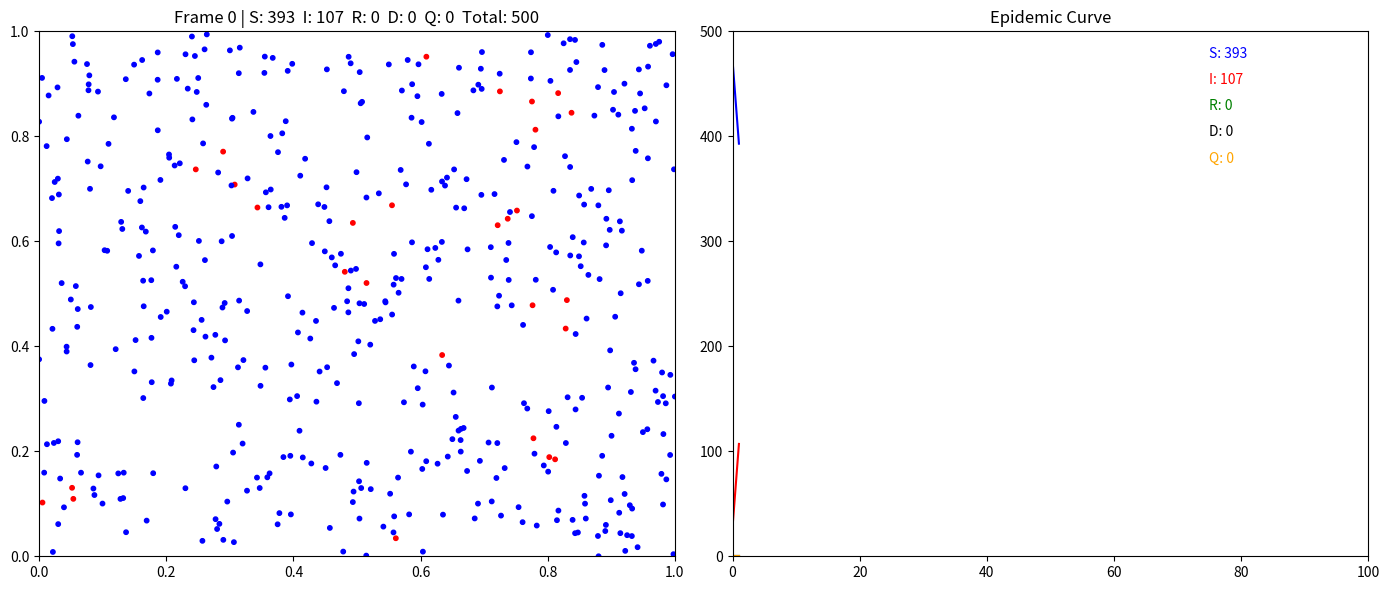

Here is the Python script that generated this plot:
import numpy as np
import matplotlib.pyplot as plt
import matplotlib.animation as animation
import csv
import random

## CHANGABLE; CHATGPT DAJE RAZNE COMBOS
NUM_AGENTS = 500                  # dovoljno ljudi da se vide efekti, ali da nije previše sporo
INIT_INFECTED = 10               # počinje s manjom bazom zaraženih da krene "eksplozija"
INFECTION_RADIUS_BASE = 0.07     # umjereni radius zaraze - nije preširok da se ne razmaše odmah
INFECTION_PROB_BASE = 0.15       # solidna šansa da se zarazi netko u blizini
RECOVERY_TIME = 100              # dovoljno dugo da se vidi razdoblje širenja i pada
DEATH_PROB = 0.07                # realna umjerena smrtnost - izaziva strah i dinamiku
NEW_INFECTION_EVERY = 20         # povremena “nova infekcija iz okoline” da se sustav ne smiri prerano

# Karantena settings
QUARANTINE_PROB = 0.4            # dosta ljudi ide u karantenu, pa se vidi koliko to usporava širenje
QUARANTINE_POS = np.array([0.5, 0.5])
QUARANTINE_RADIUS = 0.1
QUARANTINE_SPEED_FACTOR = 0.02   # karantena je spora, ali ne mrtva, ipak se kreću ka “sigurnom mjestu”


# Agent states
SUSCEPTIBLE, INFECTED, RECOVERED, DEAD, QUARANTINED = 0, 1, 2, 3, 4
STATE_COLORS = {
    SUSCEPTIBLE: 'blue',
    INFECTED: 'red',
    RECOVERED: 'green',
    DEAD: 'black',
    QUARANTINED: 'orange'
}

class Agent:
    def __init__(self):
        self.pos = np.random.rand(2)
        self.vel = (np.random.rand(2) - 0.5) * 0.02
        self.state = SUSCEPTIBLE
        self.infection_timer = 0
        self.is_super_spreader = False
        self.speed_factor = 1.0  # umor smanjuje speed, počinje na 1

    def move(self):
        if self.state == DEAD:
            return
        if self.state == QUARANTINED:
            # Agent se sporo kreće prema karanteni unutar radijusa
            direction = QUARANTINE_POS - self.pos
            dist = np.linalg.norm(direction)
            if dist > QUARANTINE_RADIUS:
                direction = direction / dist  # unit vector
                self.pos += direction * 0.005  # sporo prema karanteni
            # dodaj mali šum za realističnost
            self.pos += (np.random.rand(2) - 0.5) * 0.001
            return
        
        # normalno kretanje s umorom
        self.pos += self.vel * self.speed_factor
        # odbijanje od zidova
        for i in [0, 1]:
            if self.pos[i] < 0 or self.pos[i] > 1:
                self.vel[i] *= -1
        # dodaj šum u poziciju
        self.pos += (np.random.rand(2) - 0.5) * 0.001
        self.pos = np.clip(self.pos, 0, 1)

    def infect(self):
        if self.state == SUSCEPTIBLE:
            self.state = INFECTED
            self.infection_timer = RECOVERY_TIME
            # 10% šansa da je super širitelj (širi virus dalje i jače)
            self.is_super_spreader = (random.random() < 0.1)

    def update(self):
        
        if self.state == DEAD:
            return

        if self.state == INFECTED:
            # s vremenom infekcije, umor raste pa se kreće sporije
            self.speed_factor = max(0.1, 1 - (RECOVERY_TIME - self.infection_timer) / RECOVERY_TIME)
            self.move()  # **dodaj ovo! agent se kreće i kad je zaražen**
            self.infection_timer -= 1
            
            # 30% šanse da se povuče u karantenu na početku infekcije
            if self.infection_timer == RECOVERY_TIME - 5 and random.random() < QUARANTINE_PROB:
                self.state = QUARANTINED
            
            if self.infection_timer <= 0:
                if np.random.rand() < DEATH_PROB:
                    self.state = DEAD
                else:
                    self.state = RECOVERED
                self.speed_factor = 1.0  # reset

        elif self.state == QUARANTINED:
            # Karantena traje do kraja infekcije
            # kreće se sporo prema karanteni u move() pozivu (zapravo u update logici si to uredno odradio)
            self.infection_timer -= 1
            if self.infection_timer <= 0:
                if np.random.rand() < DEATH_PROB:
                    self.state = DEAD
                else:
                    self.state = RECOVERED
                self.speed_factor = 1.0  # reset

            # Karantena ima poseban move kod kojeg se polako giba prema karanteni,
            # jer je u move() logici definirano za QUARANTINED state

            self.move()

        else:
            # zdrav (susceptible ili recovered) ide normalno
            self.speed_factor = 1.0
            self.move()



agents = [Agent() for _ in range(NUM_AGENTS)]
for i in range(min(INIT_INFECTED, NUM_AGENTS)):
    agents[i].infect()

history_S, history_I, history_R, history_D, history_Q = [], [], [], [], []

fig, (ax1, ax2) = plt.subplots(1, 2, figsize=(14, 6))
sc = ax1.scatter([], [], s=10)
line_S, = ax2.plot([], [], color="blue")
line_I, = ax2.plot([], [], color="red")
line_R, = ax2.plot([], [], color="green")
line_D, = ax2.plot([], [], color="black")
line_Q, = ax2.plot([], [], color="orange")

ax1.set_xlim(0, 1)
ax1.set_ylim(0, 1)
ax1.set_title("Epidemic Spread")

ax2.set_xlim(0, 1000)
ax2.set_ylim(0, NUM_AGENTS)
ax2.set_title("Epidemic Curve")

legend_labels = {
    "S": ax2.text(0.75, 0.95, "", transform=ax2.transAxes, color="blue"),
    "I": ax2.text(0.75, 0.90, "", transform=ax2.transAxes, color="red"),
    "R": ax2.text(0.75, 0.85, "", transform=ax2.transAxes, color="green"),
    "D": ax2.text(0.75, 0.80, "", transform=ax2.transAxes, color="black"),
    "Q": ax2.text(0.75, 0.75, "", transform=ax2.transAxes, color="orange"),
}

MAX_AGENTS = 500  # ili koliko hoćeš maksimalno, ili None za bez ograničenja
NEW_INFECTED_EVERY = 50  # svakih 50 frameova dodaj novog INFECTED agenta

def animate(frame):
    positions = []
    colors = []

    # 1. Update all agents
    for agent in agents:
        agent.update()
        positions.append(agent.pos)
        colors.append(STATE_COLORS[agent.state])

    # 2. Infection logic (isto kao i prije)
    newly_infected = []
    for agent in agents:
        if agent.state in [INFECTED, QUARANTINED]:
            radius = INFECTION_RADIUS_BASE * (3 if agent.is_super_spreader else 1)
            base_prob = INFECTION_PROB_BASE * (1.5 if agent.is_super_spreader else 1)
            intensity_factor = agent.infection_timer / RECOVERY_TIME
            effective_prob = base_prob * intensity_factor
            
            for other in agents:
                if other.state == SUSCEPTIBLE:
                    dist = np.linalg.norm(agent.pos - other.pos)
                    if dist < radius and np.random.rand() < effective_prob:
                        newly_infected.append(other)
    for agent in newly_infected:
        agent.infect()

    # 3. Nova infekcija iz okoline (postojeći kod)
    if frame % NEW_INFECTION_EVERY == 0:
        candidates = [a for a in agents if a.state == SUSCEPTIBLE]
        if candidates:
            random.choice(candidates).infect()

    # 4. Dodaj novog infected agenta svakih NEW_INFECTED_EVERY frameova
    if frame % NEW_INFECTED_EVERY == 0:
        if MAX_AGENTS is None or len(agents) < MAX_AGENTS:
            new_agent = Agent()
            new_agent.state = INFECTED
            new_agent.infection_timer = RECOVERY_TIME
            new_agent.is_super_spreader = (random.random() < 0.1)
            # Stavi ga na random poziciju, random brzinu, odmah može širiti
            new_agent.pos = np.random.rand(2)
            new_agent.vel = (np.random.rand(2) - 0.5) * 0.02
            agents.append(new_agent)

    # 5. Broji stanja
    counts = [0, 0, 0, 0, 0]
    for a in agents:
        counts[a.state] += 1

    history_S.append(counts[SUSCEPTIBLE])
    history_I.append(counts[INFECTED])
    history_R.append(counts[RECOVERED])
    history_D.append(counts[DEAD])
    history_Q.append(counts[QUARANTINED])

    # 6. Update vizualizacije
    sc.set_offsets(np.array(positions))
    sc.set_color(colors)
    ax1.set_title(
        f"Frame {frame} | S: {counts[SUSCEPTIBLE]}  I: {counts[INFECTED]}  R: {counts[RECOVERED]}  D: {counts[DEAD]}  Q: {counts[QUARANTINED]}  Total: {len(agents)}"
    )

    x_vals = np.arange(len(history_S))
    line_S.set_data(x_vals, history_S)
    line_I.set_data(x_vals, history_I)
    line_R.set_data(x_vals, history_R)
    line_D.set_data(x_vals, history_D)
    line_Q.set_data(x_vals, history_Q)

    ax2.set_xlim(0, max(100, len(history_S)))

    # Update legende
    state_map = {"S": SUSCEPTIBLE, "I": INFECTED, "R": RECOVERED, "D": DEAD, "Q": QUARANTINED}
    for key, label in legend_labels.items():
        label.set_text(f"{key}: {counts[state_map[key]]}")

    return [sc, line_S, line_I, line_R, line_D, line_Q, *legend_labels.values()]

ani = animation.FuncAnimation(fig, animate, frames=1000, interval=30, blit=True)
plt.tight_layout()
plt.show()

# Export data
with open("epidemic_data.csv", "w", newline="") as f:
    writer = csv.writer(f)
    writer.writerow(["Frame", "Susceptible", "Infected", "Recovered", "Dead", "Quarantined"])
    for i in range(len(history_S)):
        writer.writerow([i, history_S[i], history_I[i], history_R[i], history_D[i], history_Q[i]])
